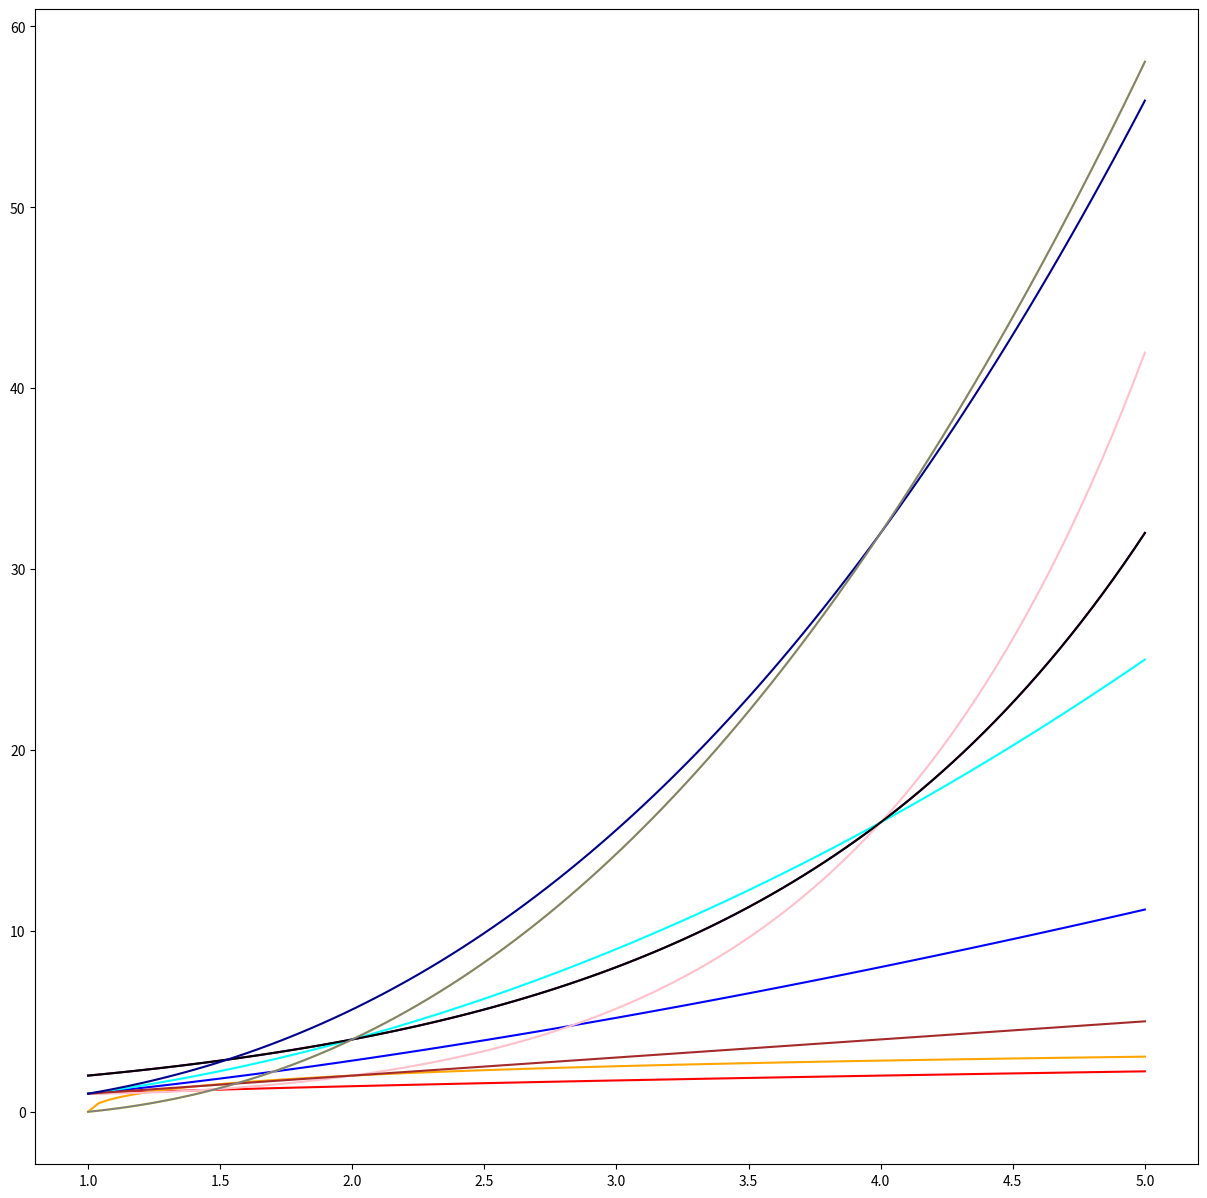

This figure's Python source:
# Representa las siguientes funciones con Matplotlib:
import matplotlib.pyplot as plt
import math
import numpy as np

x = np.linspace(1, 5, 100)

y1 = np.sqrt(x)

#y2 = 10**x

y3 = x**1.5

y4 = 2*np.sqrt(np.log2(x))

y5 = x**2 * np.log2(x)

y6 = 2**x

y7 = x**(np.log2(x))

y8 = x**2

y9 = 2**np.log2(x)

y10 = 2**(2**np.log2(x))

y11 = x**(5/2)

y12 = x**2 * np.log2(x)

fig = plt.figure(figsize=(15,15))
ax = plt.axes()

ax.plot(x, y1, color='r')
#ax.plot(x, y2, color='g')
ax.plot(x, y3, color='b')
ax.plot(x, y4, color='orange')
ax.plot(x, y5, color='yellow')
ax.plot(x, y6, color='purple')
ax.plot(x, y7, color='pink')
ax.plot(x, y8, color='cyan')
ax.plot(x, y9, color='brown')
ax.plot(x, y10, color='black')
ax.plot(x, y11, color='darkblue')
ax.plot(x, y12, color='grey')


plt.show()